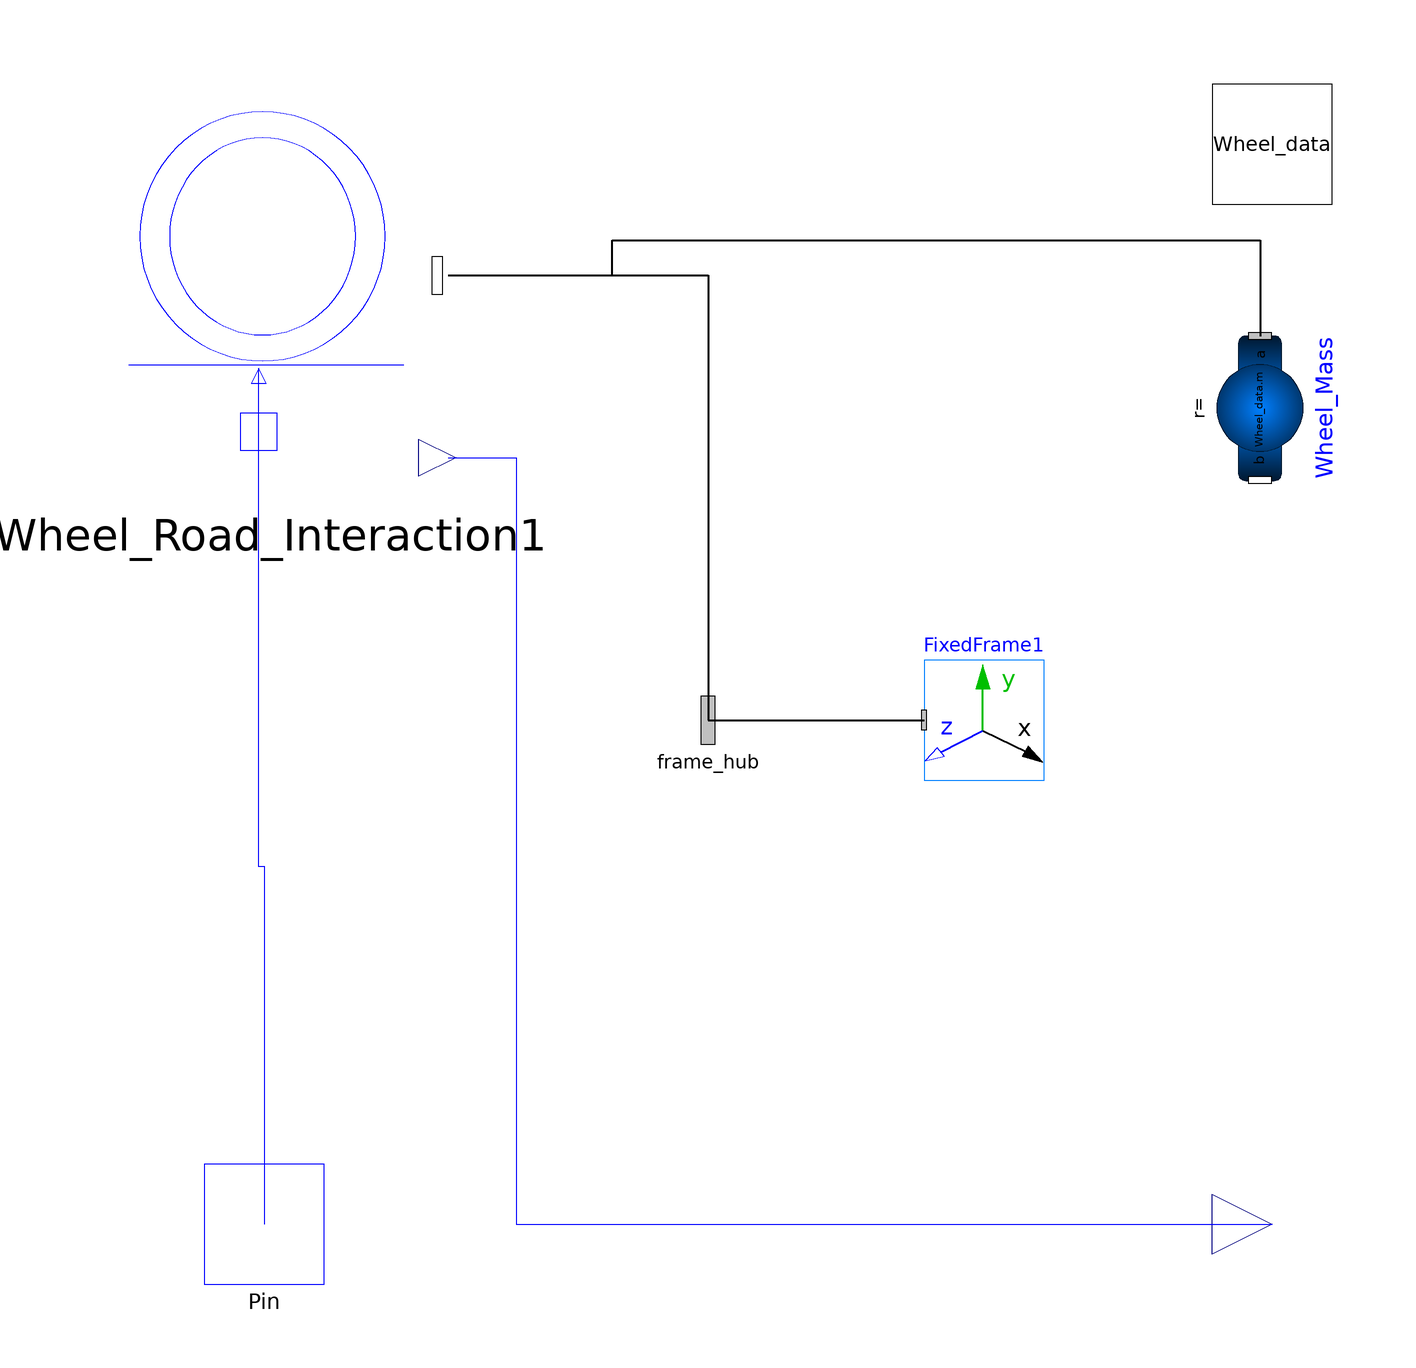

Above is the diagram view of the following Modelica model: its components placed by their Placement annotations and its connect equations drawn as lines.

model Standard_Wheel "Standard type of wheel" 
    Real Kel=Wheel_data.Kel "Pneumatic Elastic Constant";
    Real Del=Wheel_data.Del "Pneumatic Dumping Constant";
    Modelica.SIunits.Inertia I_11=Wheel_data.I_11 "Inertia tensor xx";
    Modelica.SIunits.Inertia I_22=Wheel_data.I_22 "Inertia tensor yy";
    Modelica.SIunits.Inertia I_33=Wheel_data.I_33 "Inertia tensor zz";
    Modelica.SIunits.Inertia I_21=Wheel_data.I_21 "Inertia tensor yx";
    Modelica.SIunits.Inertia I_31=Wheel_data.I_31 "Inertia tensor zx";
    Modelica.SIunits.Inertia I_32=Wheel_data.I_32 "Inertia tensor zy";
    Modelica.SIunits.Mass m=Wheel_data.m "Wheel mass";
    Boolean animation=Wheel_data.animation "Show Animation";
    annotation (Diagram, Icon(Ellipse(extent=[-92, 78; 92, -98], style(
            color=3,
            rgbcolor={0,0,255},
            gradient=3,
            fillColor=9,
            rgbfillColor={175,175,175})), Ellipse(extent=[-62, 50; 62, -70],
            style(
            color=3,
            rgbcolor={0,0,255},
            fillColor=7,
            rgbfillColor={255,255,255}))));
    Modelica.Mechanics.MultiBody.Interfaces.Frame_a frame_hub 
                                           annotation (extent=[-14, -16; 6, 4]);
    Modelica.Blocks.Interfaces.RealOutput Sensor[6] 
      annotation (extent=[80, -100; 100, -80]);
    Wheel_Road_Interaction Wheel_Road_Interaction1(
      p=Wheel_data.p,
      Kel=Wheel_data.Kel,
      Del=Wheel_data.Del,
      atanVx=Wheel_data.atanVx,
        WheelRadius=Wheel_data.Radius,
        ModelTyreRelaxation=Wheel_data.ModelTyreRelaxation,
      Pacejka_Friction_Data=Pacejka_Friction_Data) 
      annotation (extent=[-110,34; -44,96]);
    MotorcycleDynamics.Wheel.Friction_Model.Interfaces.Friction_Connector Pin  annotation (extent=[-88,-100; -68,-80]);
    Modelica.Mechanics.MultiBody.Visualizers.FixedFrame FixedFrame1(
      length=0.25,
      animation=true,
      showLabels=false,
      diameter=0.01,
        color_x={0,180,0},
        color_y={0,180,0},
        color_z={0,180,0}) 
                   annotation (extent=[32,-16; 52,4]);
    public 
    parameter Data.Base_Wheel_Data Wheel_data annotation (extent=[80,80; 100,100]);
    public 
      Modelica.Mechanics.MultiBody.Parts.BodyShape Wheel_Mass(
        animateSphere=false,
        m=Wheel_data.m,
        I_11=Wheel_data.I_11,
        I_22=Wheel_data.I_22,
        I_33=Wheel_data.I_33,
        I_21=Wheel_data.I_21,
        I_31=Wheel_data.I_31,
        I_32=Wheel_data.I_32,
        r_shape={0,-0.05,0},
        lengthDirection={0,1,0},
        widthDirection={1,0,0},
        color={100,100,100},
        width=Wheel_data.Radius*2,
        length=0.1,
        height=Wheel_data.Radius*2,
        animation=Wheel_data.animation,
        shapeType="pipe")    annotation (extent=[76,34; 100,58], rotation=270);
      parameter Boolean ModelTyreRelaxation=true 
        "If true the lateral tyre relaxaion will be modeled otherwise no.";
    parameter Friction_Model.Pacejka.Data.Base_Pacejka_Friction_Data 
        Pacejka_Friction_Data 
        "Relaxation Pacejka Friction Model Coefficient (They dipend from specific tyre). You must insert it even if you're using linear model instead.";
  equation 
    connect(Wheel_Road_Interaction1.Sensor, Sensor) annotation (points=[-47.3,
            37.72; -36,37.72; -36,-90; 90,-90],     style(color=3, rgbcolor={0,
            0,255}));
      connect(Wheel_Road_Interaction1.Pin, Pin) 
                                               annotation (points=[-78.98,42.06;
            -78.98,-30.36; -78,-30.36; -78,-90],      style(color=3, rgbcolor={
            0,0,255}));
    connect(frame_hub, FixedFrame1.frame_a) annotation (points=[-4,-6; 32,-6],
                           style(
        color=0,
        rgbcolor={0,0,0},
        thickness=2));
      connect(Wheel_Road_Interaction1.frame_b, frame_hub) annotation (points=[-47.3,
            68.1; -4,68.1; -4,-6],       style(
          color=0,
          rgbcolor={0,0,0},
          thickness=2));
      connect(Wheel_Road_Interaction1.frame_b, Wheel_Mass.frame_a) annotation (
          points=[-47.3,68.1; -20,68.1; -20,74; 88,74; 88,58],   style(
          color=0,
          rgbcolor={0,0,0},
          thickness=2));
  end Standard_Wheel;